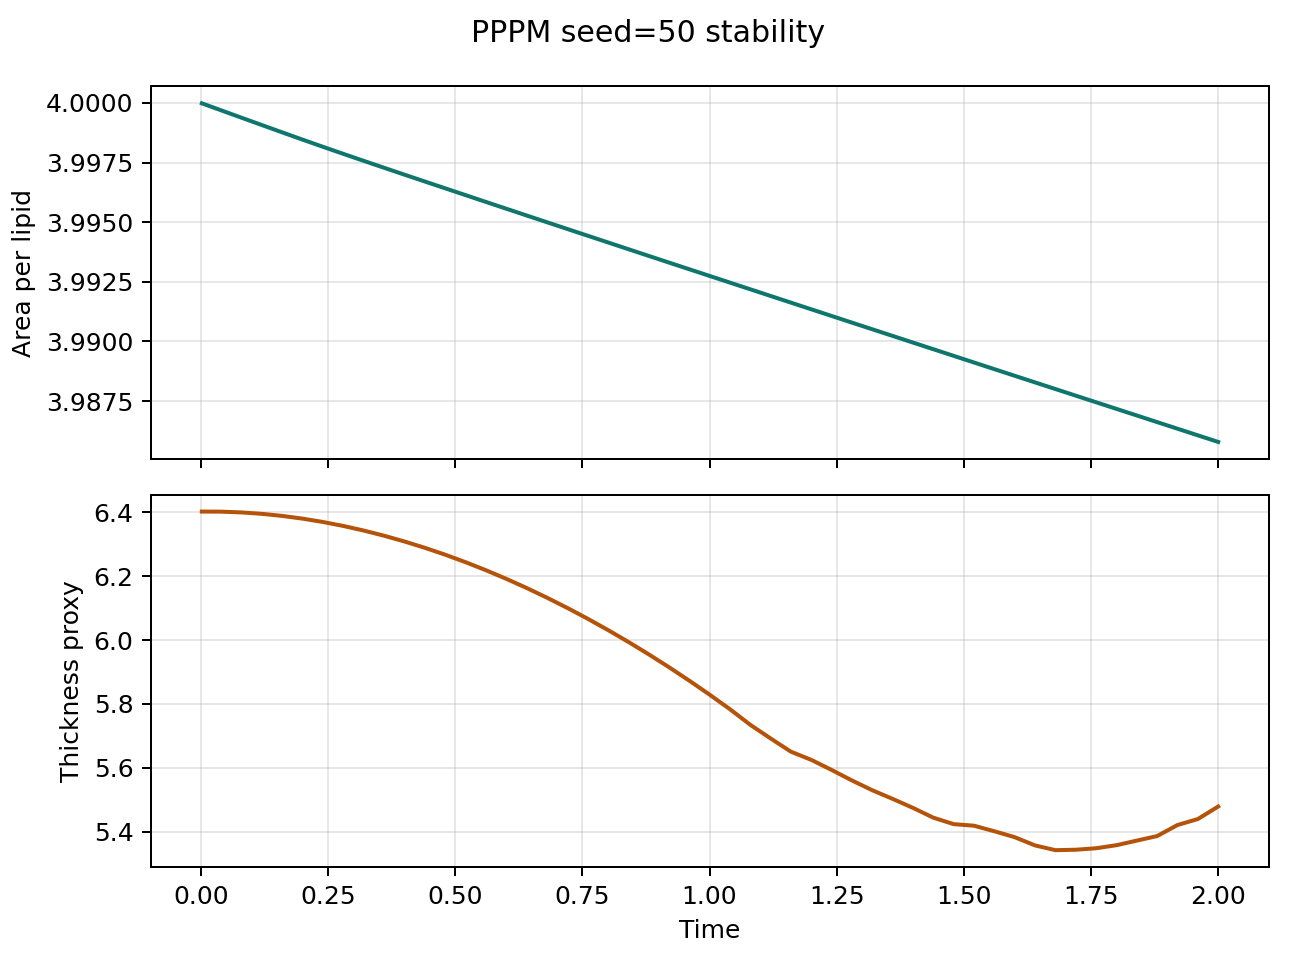

Values plotted in this chart, from the file beside it:
step, time, area_per_lipid, thickness_proxy, pressure, temperature
1.0, 0.002, 4, 6.403, 0.03162, 0.9945
20.0, 0.04, 4, 6.402, 0.03426, 0.9967
40.0, 0.08, 3.999, 6.4, 0.03674, 0.9992
60.0, 0.12, 3.999, 6.395, 0.03851, 1.002
80.0, 0.16, 3.999, 6.389, 0.04322, 1.005
100.0, 0.2, 3.998, 6.38, 0.05758, 1.007
120.0, 0.24, 3.998, 6.37, 0.06753, 1.007
140.0, 0.28, 3.998, 6.357, 0.07913, 1.008
160.0, 0.32, 3.998, 6.343, 0.08983, 1.008
180.0, 0.36, 3.997, 6.327, 0.09542, 1.008
200.0, 0.4, 3.997, 6.309, 0.1023, 1.008
220.0, 0.44, 3.997, 6.289, 0.1069, 1.009
240.0, 0.48, 3.996, 6.268, 0.1082, 1.009
260.0, 0.52, 3.996, 6.244, 0.1084, 1.01
280.0, 0.56, 3.996, 6.219, 0.1074, 1.012
300.0, 0.6, 3.996, 6.192, 0.1105, 1.013
320.0, 0.64, 3.995, 6.164, 0.1125, 1.015
340.0, 0.68, 3.995, 6.133, 0.1157, 1.017
360.0, 0.72, 3.995, 6.101, 0.1167, 1.019
380.0, 0.76, 3.994, 6.067, 0.1165, 1.02
400.0, 0.8, 3.994, 6.032, 0.1164, 1.021
420.0, 0.84, 3.994, 5.995, 0.1178, 1.022
440.0, 0.88, 3.994, 5.956, 0.1186, 1.024
460.0, 0.92, 3.993, 5.916, 0.1199, 1.026
480.0, 0.96, 3.993, 5.873, 0.123, 1.027
500.0, 1.0, 3.993, 5.829, 0.1242, 1.029
520.0, 1.04, 3.992, 5.784, 0.1222, 1.031
540.0, 1.08, 3.992, 5.735, 0.1236, 1.033
560.0, 1.12, 3.992, 5.692, 0.1236, 1.034
580.0, 1.16, 3.992, 5.651, 0.124, 1.035
600.0, 1.2, 3.991, 5.625, 0.1236, 1.037
620.0, 1.24, 3.991, 5.594, 0.1245, 1.038
640.0, 1.28, 3.991, 5.561, 0.1264, 1.039
660.0, 1.32, 3.991, 5.53, 0.1266, 1.041
680.0, 1.36, 3.99, 5.503, 0.1278, 1.043
700.0, 1.4, 3.99, 5.475, 0.1261, 1.044
720.0, 1.44, 3.99, 5.444, 0.1274, 1.044
740.0, 1.48, 3.989, 5.424, 0.1283, 1.045
760.0, 1.52, 3.989, 5.419, 0.1269, 1.045
780.0, 1.56, 3.989, 5.401, 0.1277, 1.045
800.0, 1.6, 3.989, 5.383, 0.1292, 1.045
820.0, 1.64, 3.988, 5.357, 0.1293, 1.044
840.0, 1.68, 3.988, 5.342, 0.1297, 1.044
860.0, 1.72, 3.988, 5.344, 0.1301, 1.044
880.0, 1.76, 3.987, 5.348, 0.1306, 1.043
900.0, 1.8, 3.987, 5.358, 0.131, 1.043
920.0, 1.84, 3.987, 5.372, 0.131, 1.042
940.0, 1.88, 3.987, 5.386, 0.1306, 1.041
960.0, 1.92, 3.986, 5.421, 0.1302, 1.041
980.0, 1.96, 3.986, 5.44, 0.1308, 1.04
1000, 2.0, 3.986, 5.479, 0.1314, 1.039
